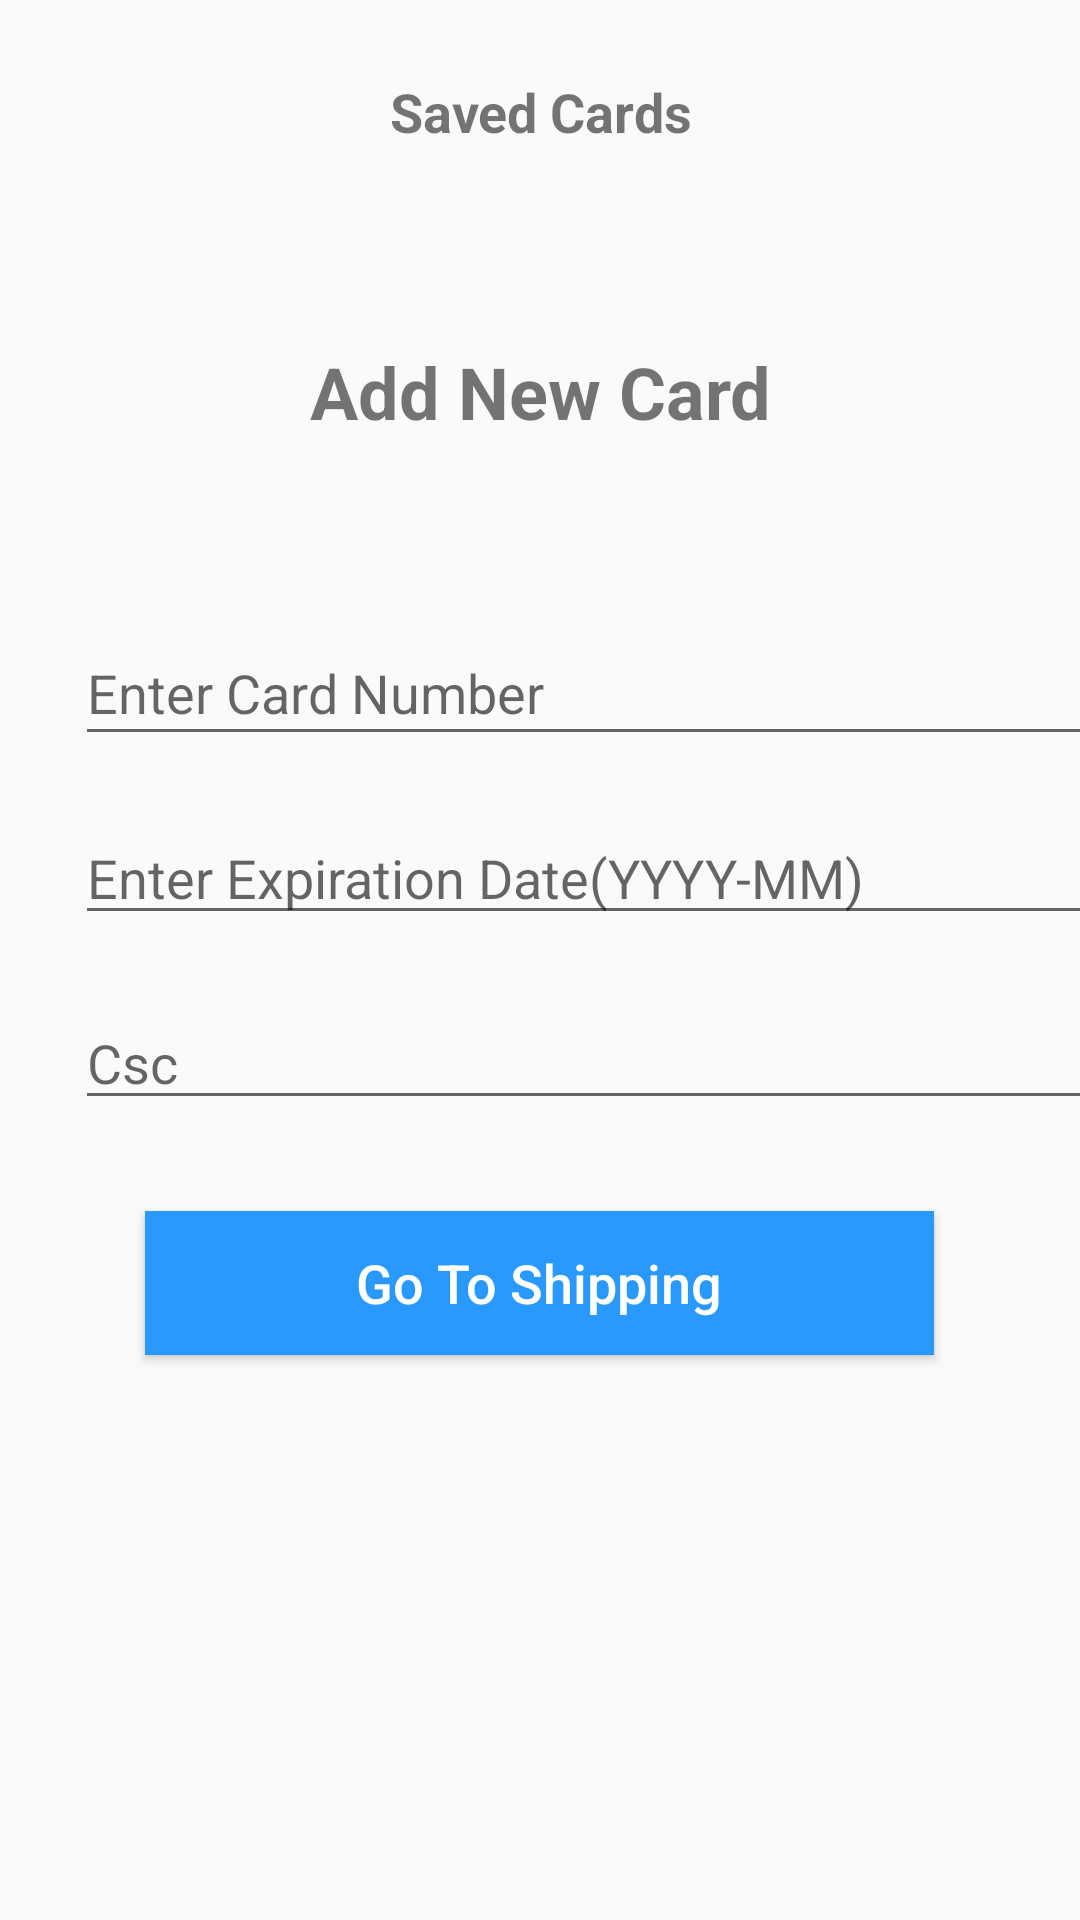

Produce the Android XML layout that renders to this screen, including the resource entries it uses.
<!-- AndroidManifest.xml: application theme AppTheme -->
<!-- res/layout/fragment_payment.xml -->
<ScrollView xmlns:android="http://schemas.android.com/apk/res/android"
xmlns:app="http://schemas.android.com/apk/res-auto"
android:layout_width="fill_parent"
android:layout_height="match_parent"
android:fitsSystemWindows="true">


<LinearLayout
    android:layout_width="match_parent"
    android:layout_height="match_parent"
    android:orientation="vertical">

    <TextView
        android:id="@+id/savedCardsTextView"
        android:layout_width="match_parent"
        android:layout_height="wrap_content"
        android:layout_marginTop="25dp"
        android:text="Saved Cards"
        android:textAlignment="center"
        android:textSize="18sp"
        android:textStyle="bold" />

    <RadioGroup
        android:id="@+id/savedCardsRadioGroup"
        android:layout_width="match_parent"
        android:layout_height="match_parent"
        android:layout_marginTop="40dp"
        android:textAlignment="center" />

    <TextView
        android:id="@+id/paymentHeaderTextView"
        android:layout_width="match_parent"
        android:layout_height="wrap_content"
        android:layout_marginTop="25dp"
        android:text="Add New Card"
        android:textAlignment="center"
        android:textSize="24sp"
        android:textStyle="bold" />

    <ImageView
        android:id="@+id/cardNumberImageView"
        android:layout_width="wrap_content"
        android:layout_height="wrap_content"
        android:layout_marginTop="90dp"
        android:layout_weight="1"
        app:srcCompat="@drawable/ic_card" />

    <EditText
        android:id="@+id/cardNumberEditText"
        android:layout_width="356dp"
        android:layout_height="45dp"
        android:layout_alignParentTop="true"
        android:layout_centerHorizontal="true"
        android:layout_marginBottom="10dp"
        android:layout_marginLeft="25dp"
        android:layout_marginTop="-30dp"
        android:hint="Enter Card Number"
        android:inputType="number" />

    <ImageView
        android:id="@+id/cardDateImageView"
        android:layout_width="wrap_content"
        android:layout_height="48dp"
        android:layout_centerVertical="true"
        app:srcCompat="@drawable/ic_date" />

    <EditText
        android:id="@+id/cardDateEditText"
        android:layout_width="357dp"
        android:layout_height="wrap_content"
        android:layout_centerInParent="true"
        android:layout_marginBottom="60dp"
        android:layout_marginStart="25dp"
        android:layout_marginTop="-40dp"
        android:ems="10"
        android:hint="Enter Expiration Date(YYYY-MM)"
        android:inputType="date"
        android:maxLength="7" />

    <EditText
        android:id="@+id/cvvEditText"
        android:layout_width="358dp"
        android:layout_height="wrap_content"
        android:layout_alignParentBottom="true"
        android:layout_marginBottom="10dp"
        android:layout_marginStart="25dp"
        android:layout_marginTop="-40dp"
        android:hint="Csc"
        android:inputType="number" />

    <ImageView
        android:id="@+id/cardCvvImageView"
        android:layout_width="wrap_content"
        android:layout_height="wrap_content"
        android:layout_marginBottom="60dp"
        android:layout_marginTop="-40dp"
        app:srcCompat="@drawable/ic_csc" />

    <Button
        android:id="@+id/paymentButton"
        android:layout_width="263dp"
        android:layout_height="wrap_content"
        android:layout_centerHorizontal="true"
        android:layout_gravity="center"
        android:layout_marginBottom="49dp"
        android:background="#2998ff"
        android:text="Go To Shipping"
        android:textAlignment="center"
        android:textAllCaps="false"
        android:textColor="@android:color/white"
        android:textSize="18sp" />


</LinearLayout>
</ScrollView>
<!-- resources referenced by this layout -->
<resources>
  <!-- drawable ic_card: png bitmap (drawable, 515 bytes) -->
  <!-- drawable ic_csc: png bitmap (drawable, 298 bytes) -->
  <style name="AppTheme" parent="Theme.AppCompat.Light.DarkActionBar">
          
          <item name="colorPrimary">@color/colorSecondary</item>
          <item name="colorPrimaryDark">@color/colorSecondaryDark</item>
          <item name="colorAccent">@color/colorAccent</item>
          <item name="textInputStyle">@style/Widget.Design.TextInputLayout</item>
      </style>
  <color name="colorSecondary">#55c57a</color>
  <color name="colorSecondaryDark">#28b485</color>
  <color name="colorAccent">#FF4081</color>
</resources>
